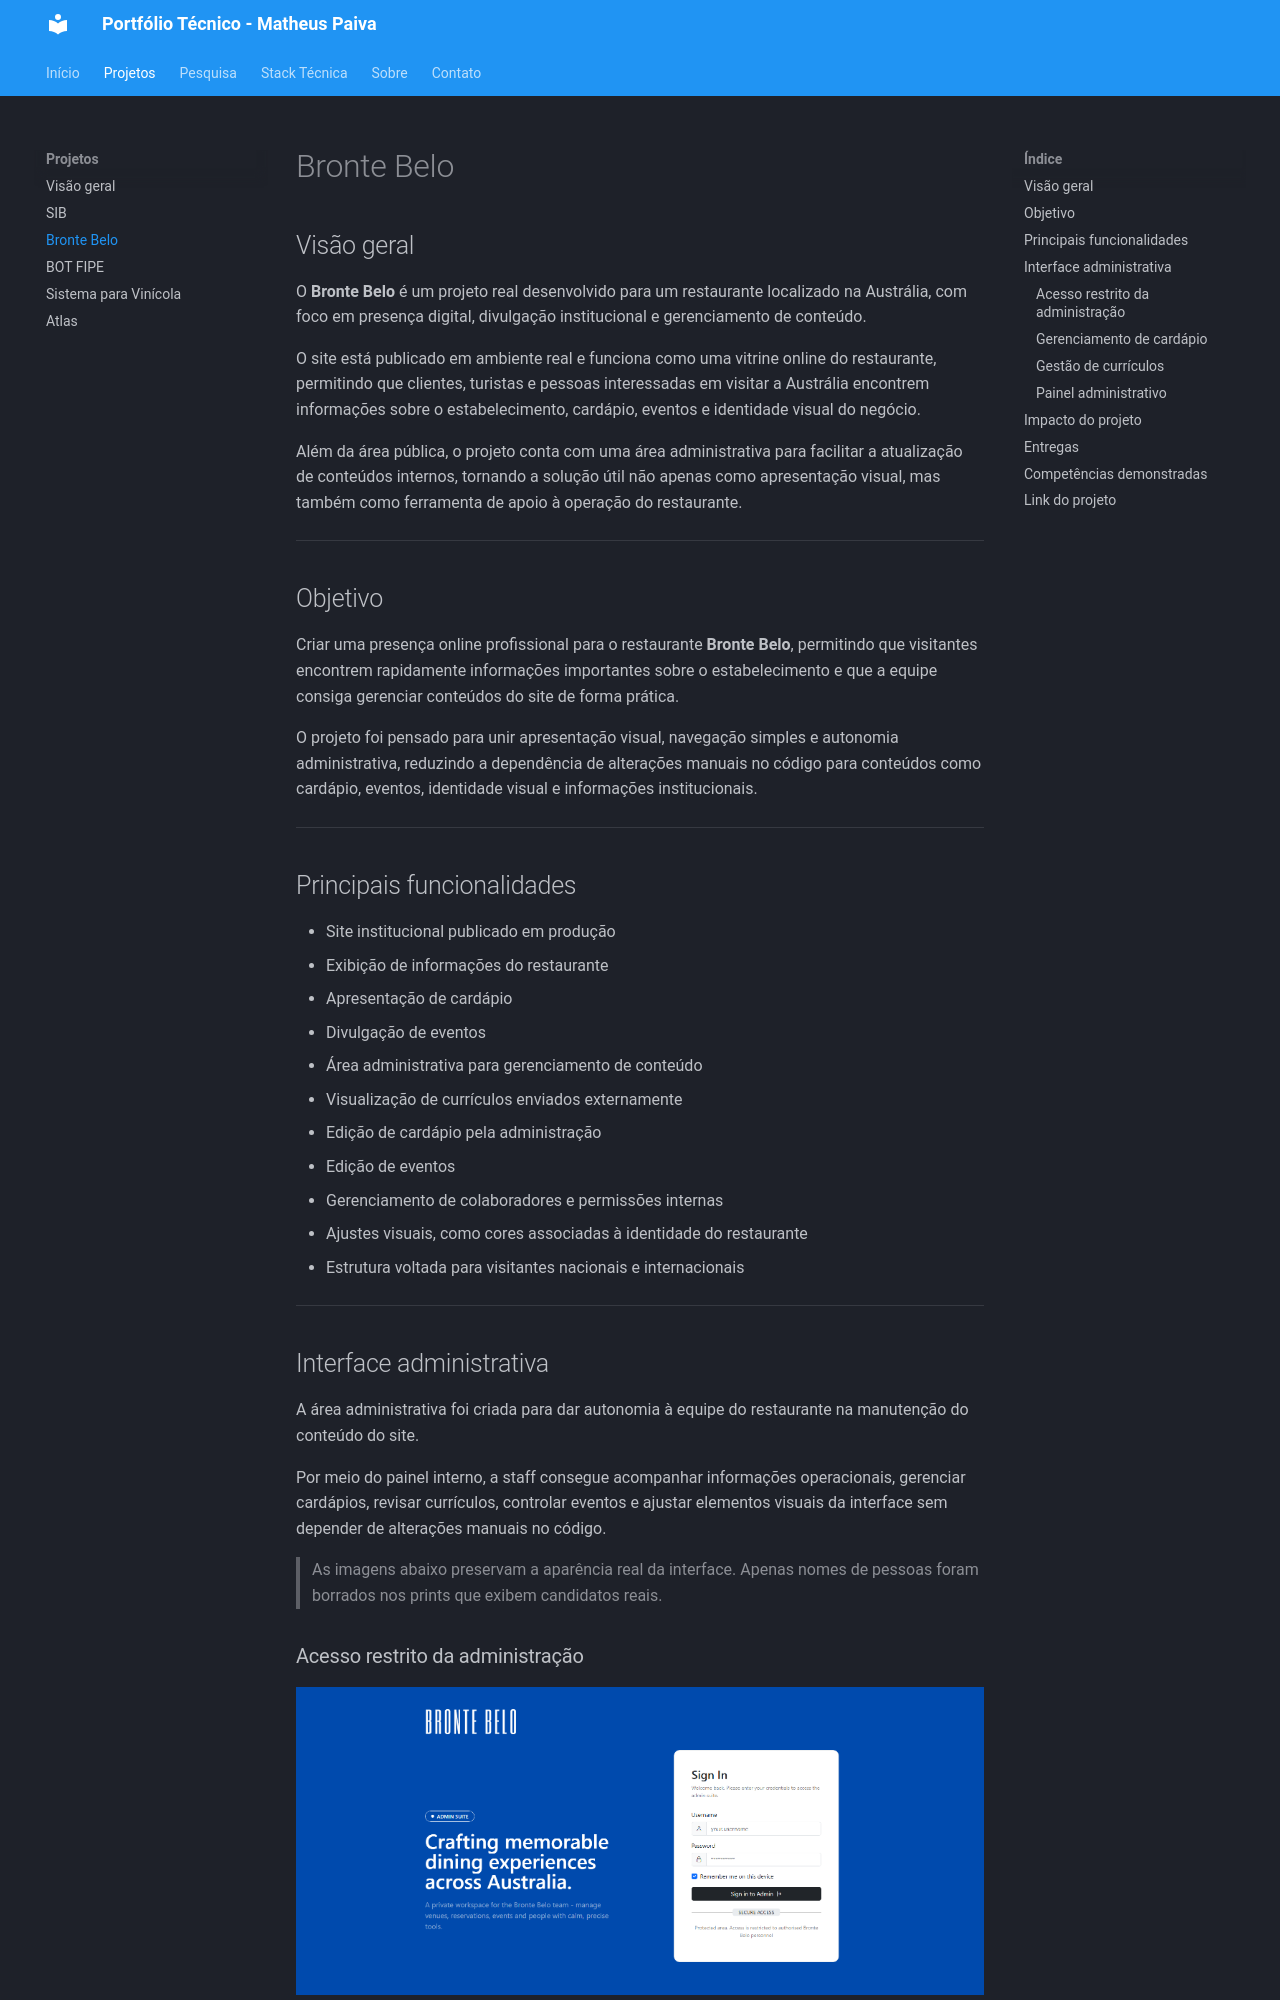

repository: MatheusPaivaBrito/matheuspaivabrito.github.io · page: projetos/bronte-belo/index.html · generator: mkdocs

# Bronte Belo

## Visão geral

O **Bronte Belo** é um projeto real desenvolvido para um restaurante localizado na Austrália, com foco em presença digital, divulgação institucional e gerenciamento de conteúdo.

O site está publicado em ambiente real e funciona como uma vitrine online do restaurante, permitindo que clientes, turistas e pessoas interessadas em visitar a Austrália encontrem informações sobre o estabelecimento, cardápio, eventos e identidade visual do negócio.

Além da área pública, o projeto conta com uma área administrativa para facilitar a atualização de conteúdos internos, tornando a solução útil não apenas como apresentação visual, mas também como ferramenta de apoio à operação do restaurante.

---

## Objetivo

Criar uma presença online profissional para o restaurante **Bronte Belo**, permitindo que visitantes encontrem rapidamente informações importantes sobre o estabelecimento e que a equipe consiga gerenciar conteúdos do site de forma prática.

O projeto foi pensado para unir apresentação visual, navegação simples e autonomia administrativa, reduzindo a dependência de alterações manuais no código para conteúdos como cardápio, eventos, identidade visual e informações institucionais.

---

## Principais funcionalidades

- Site institucional publicado em produção
- Exibição de informações do restaurante
- Apresentação de cardápio
- Divulgação de eventos
- Área administrativa para gerenciamento de conteúdo
- Visualização de currículos enviados externamente
- Edição de cardápio pela administração
- Edição de eventos
- Gerenciamento de colaboradores e permissões internas
- Ajustes visuais, como cores associadas à identidade do restaurante
- Estrutura voltada para visitantes nacionais e internacionais

---
